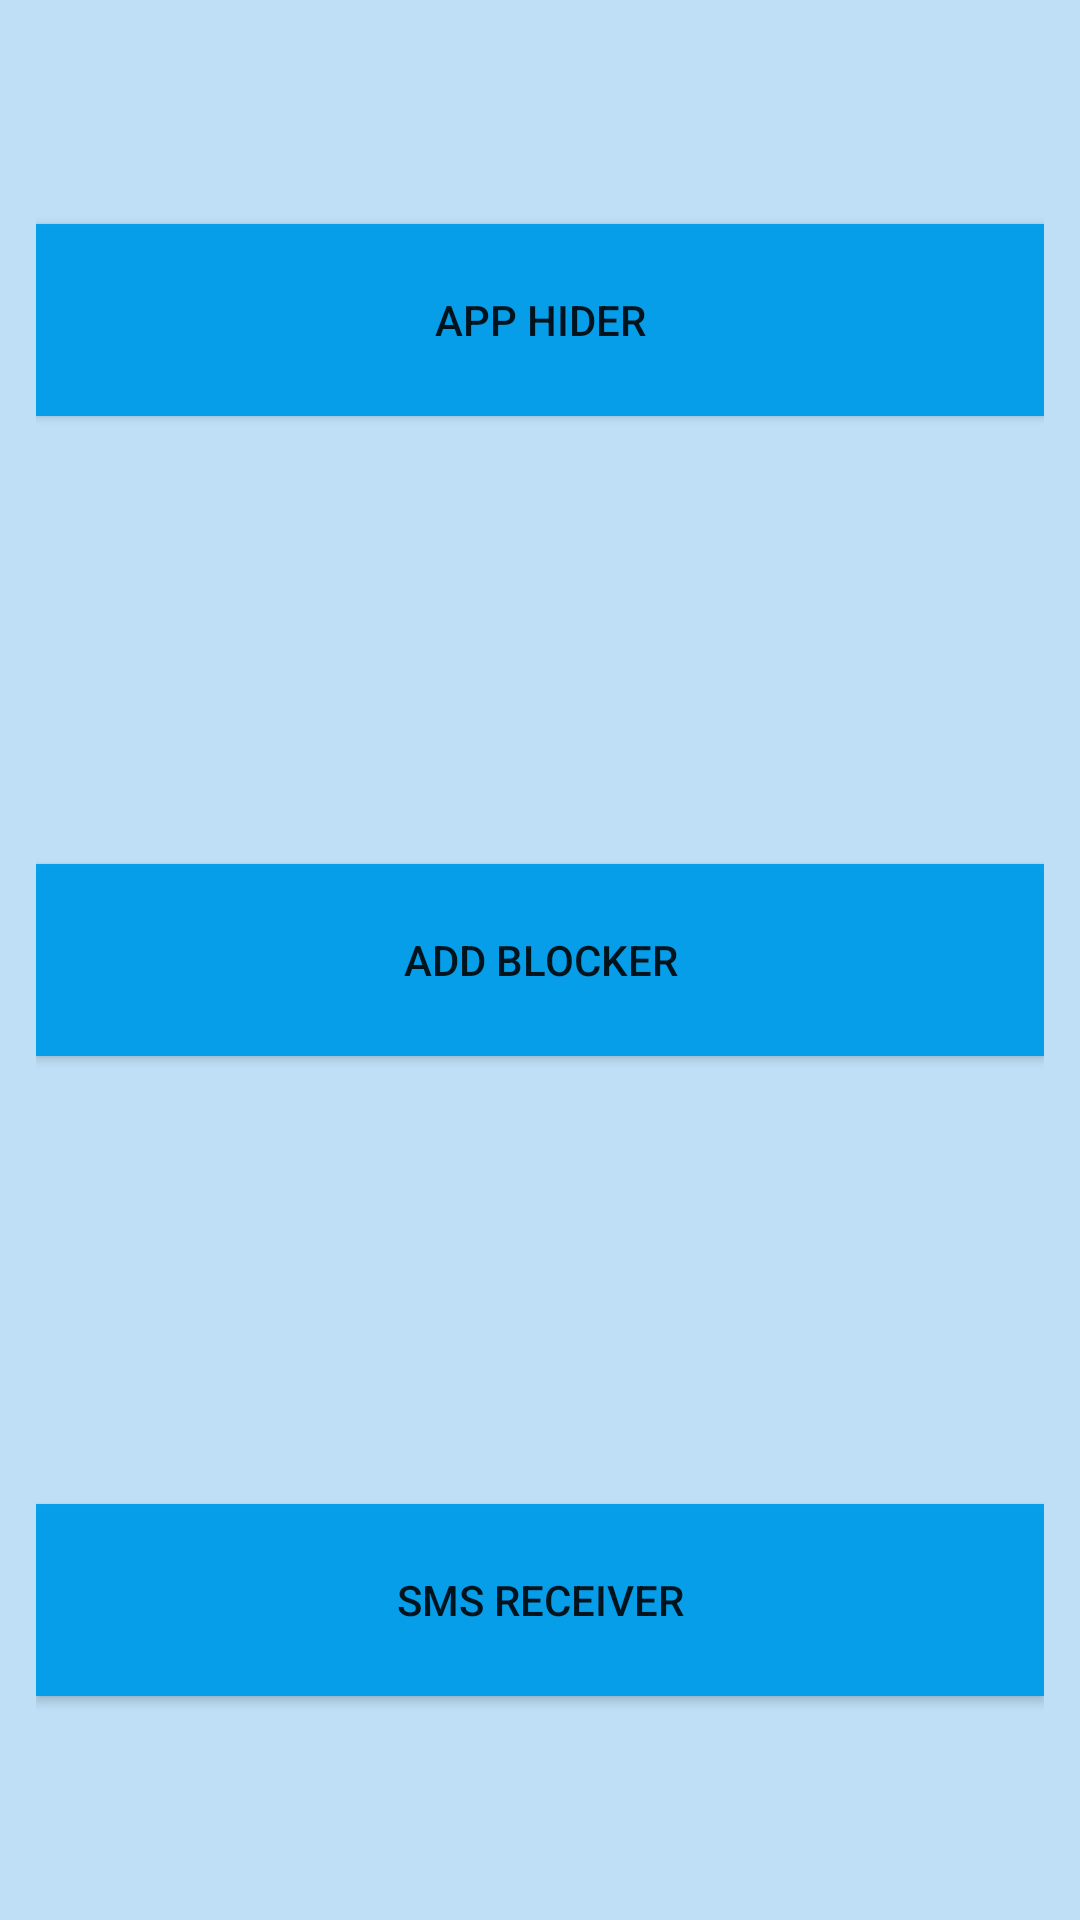

Write the Android layout XML for this screen, with the resource values it uses.
<!-- AndroidManifest.xml: application theme AppTheme -->
<!-- res/layout/activity_main.xml -->
<?xml version="1.0" encoding="utf-8"?>
<androidx.constraintlayout.widget.ConstraintLayout xmlns:android="http://schemas.android.com/apk/res/android"
    xmlns:app="http://schemas.android.com/apk/res-auto"
    xmlns:tools="http://schemas.android.com/tools"
    android:layout_width="match_parent"
    android:layout_height="match_parent"
    android:background="@color/searchViewBackgroundColor"
    tools:context=".MainActivity">

    <LinearLayout
        android:id="@+id/linear_layout"
        android:layout_width="match_parent"
        android:layout_height="match_parent"
        android:orientation="vertical"
        app:layout_constraintEnd_toEndOf="parent"
        app:layout_constraintStart_toStartOf="parent">

        <LinearLayout
            android:layout_width="match_parent"
            android:layout_height="wrap_content"
            android:layout_weight="1"
            android:padding="@dimen/spacing_small_large"
            android:orientation="horizontal">
            <Button
                android:id="@+id/button_app_hider"
                android:layout_width="match_parent"
                android:background="@color/colorBusyDark"
                android:layout_height="@dimen/clickable_size_xlarge"
                android:layout_gravity="center_vertical"
                android:onClick="enterPinCode"
                android:text="@string/app_hider" />
        </LinearLayout>

        <LinearLayout
            android:layout_width="match_parent"
            android:layout_height="wrap_content"
            android:layout_weight="1"
            android:padding="@dimen/spacing_small_large"
            android:orientation="horizontal">
            <Button
                android:id="@+id/button_add_blocker"
                android:layout_width="match_parent"
                android:layout_height="@dimen/clickable_size_xlarge"
                android:background="@color/colorBusyDark"
                android:layout_gravity="center_vertical"
                android:padding="@dimen/spacing_small_large"
                android:text="@string/add_blocker" />
        </LinearLayout>

        <LinearLayout
            android:layout_width="match_parent"
            android:layout_height="wrap_content"
            android:layout_weight="1"
            android:padding="@dimen/spacing_small_large"
            android:orientation="horizontal">
            <Button
                android:id="@+id/button_sms_receiver"
                android:layout_width="0dp"
                android:layout_height="@dimen/clickable_size_xlarge"
                android:background="@color/colorBusyDark"
                android:layout_gravity="center_vertical"
                android:layout_weight="1"
                android:text="@string/sms_receiver" />
        </LinearLayout>
    </LinearLayout>

</androidx.constraintlayout.widget.ConstraintLayout>
<!-- resources referenced by this layout -->
<resources>
  <color name="colorBusyDark">@color/colorBusy</color>
  <color name="searchViewBackgroundColor">#3D0089EB</color>
  <dimen name="clickable_size_xlarge">64dp</dimen>
  <dimen name="spacing_small_large">12dp</dimen>
  <string name="add_blocker">Add blocker</string>
  <string name="app_hider">App hider</string>
  <string name="sms_receiver">Sms Receiver</string>
  <style name="AppTheme" parent="Theme.AppCompat.Light.DarkActionBar">
          
          <item name="colorPrimary">@color/colorPrimary</item>
          <item name="colorPrimaryDark">@color/colorPrimaryDark</item>
          <item name="colorAccent">@color/colorAccent</item>
      </style>
  <color name="colorBusy">#F5009DEB</color>
  <color name="colorPrimary">#FF032644</color>
  <color name="colorPrimaryDark">#FF030810</color>
  <color name="colorAccent">#FF009DEB</color>
</resources>
